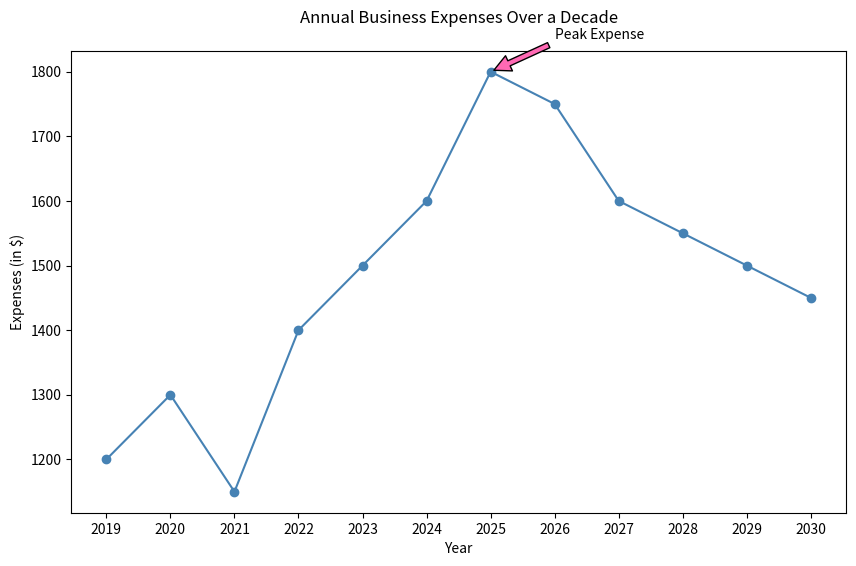

This chart was generated by the following Python code:

import matplotlib.pyplot as plt

# Data points
years = ["2019", "2020", "2021", "2022", "2023", "2024", "2025", "2026", "2027", "2028", "2029", "2030"]
expenses = [1200, 1300, 1150, 1400, 1500, 1600, 1800, 1750, 1600, 1550, 1500, 1450]

plt.figure(figsize=(10, 6))  # Adjust width and height of the chart
plt.plot(years, expenses, marker='o', linestyle='-', color='#4682B4')  # Specific hex color

# Annotation for the highest expense
plt.annotate('Peak Expense', xy=('2025', 1800), xytext=('2026', 1850),
             arrowprops=dict(facecolor='#FF69B4', shrink=0.05))

# Adding labels and title
plt.xlabel('Year')
plt.ylabel('Expenses (in $)')
plt.title('Annual Business Expenses Over a Decade', pad=20)  # Added padding to avoid overlap

# Showing the plot
plt.show()